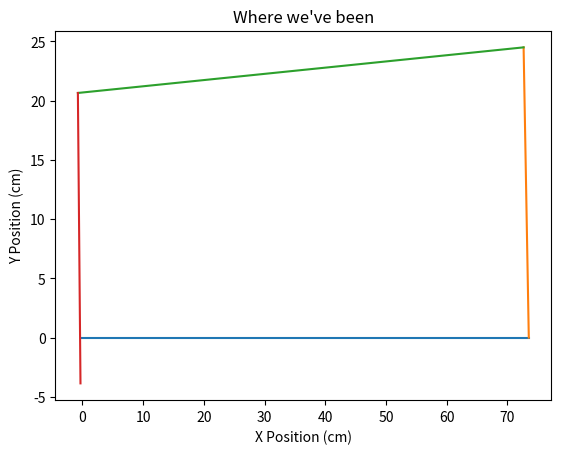

Recreate this plot in Python.

import numpy as np
import matplotlib.pyplot as plt
import math




def ticks2dist(ticks):
	motor_rotations_per_meter=587.649
	ticks_per_wh_rev=20
	wheel_radius=.0325 #m
	ticks_per_meter=ticks_per_wh_rev/(2*math.pi*wheel_radius)# ticks/meter
	dist=100*ticks/ticks_per_meter
	print(dist*100)
	return dist # centimeters

def deadReckonPlot(start_pos, ticks, ax):

	startx=start_pos[0]
	starty=start_pos[1]
	theta=np.deg2rad(start_pos[2])

	# Assume ticks were counted while moving

	# convert ticks to distance
	dist=ticks2dist(ticks)


	new_pos=[0,0,0]

	new_pos[0]=startx+dist*math.cos(theta)
	new_pos[1]=starty+dist*math.sin(theta)
	new_pos[2]=np.rad2deg(theta)

	# plot line from start_pos to end_pos
	x=np.linspace(startx,new_pos[0],500)
	y=np.linspace(starty,new_pos[1],500)
	# line=(start_pos[:2],new_pos)

	# print(start_pos[:2],new_pos[:2])
	# print(new_pos)

	ax.plot(x,y,'-')
	return new_pos




if __name__ == "__main__":
	x=0
	y=0
	theta=0
	start_pos=(x,y,theta)

	ticks=72
	

	fig,ax=plt.subplots()

	new_pos=deadReckonPlot(start_pos,ticks,ax)
	new_pos[2]+=92
	#theta = 90
	ticks = 24
	new_pos=deadReckonPlot(new_pos,ticks,ax)
	new_pos[2]+=91
	#theta = 92
	ticks = 72 
	new_pos=deadReckonPlot(new_pos,ticks,ax)
	new_pos[2]+= 88
	#theta = 89
	ticks = 24
	new_pos=deadReckonPlot(new_pos,ticks,ax)


	plt.xlabel('X Position (cm)')
	plt.ylabel('Y Position (cm)')
	plt.title("Where we've been")
	plt.show()
